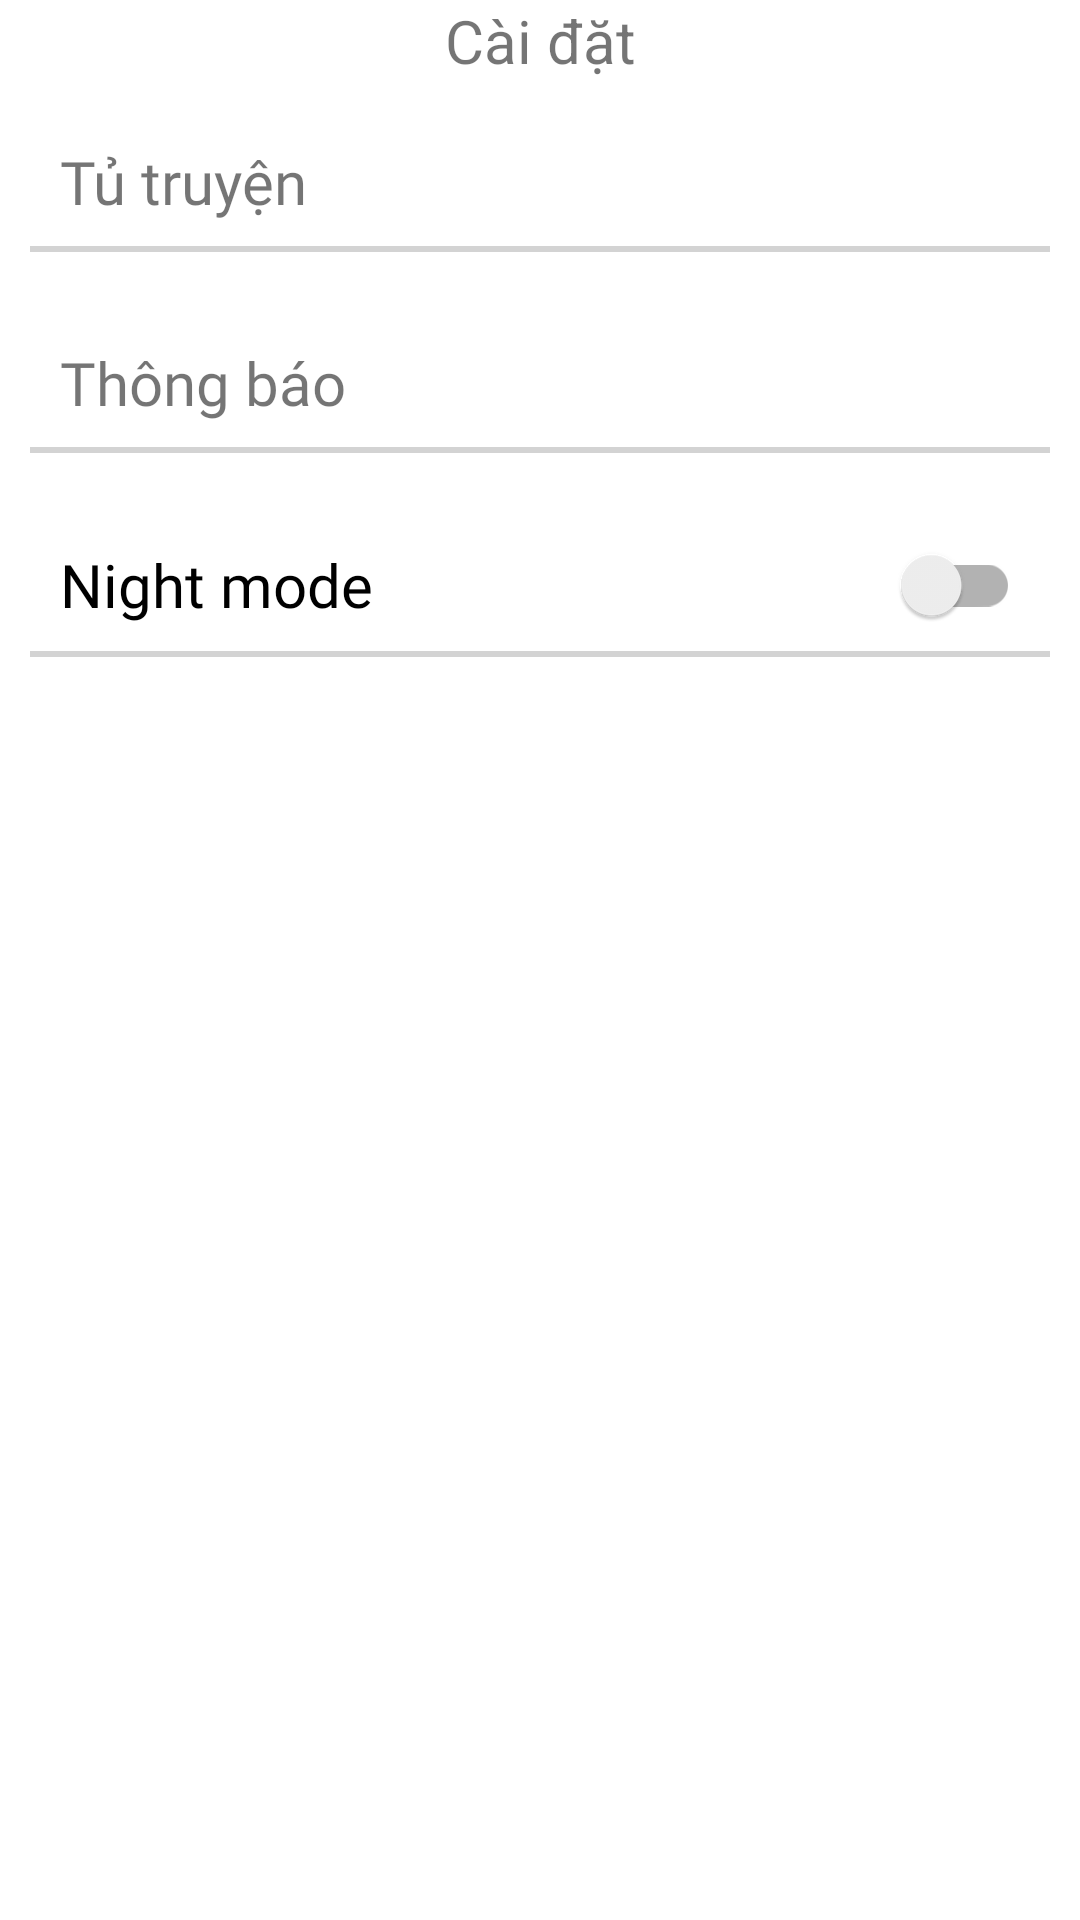

Write the Android layout XML for this screen, with the resource values it uses.
<!-- AndroidManifest.xml: application theme Theme.ComicApp -->
<!-- res/layout/fragment_setting.xml -->
<?xml version="1.0" encoding="utf-8"?>
<LinearLayout xmlns:android="http://schemas.android.com/apk/res/android"
    xmlns:tools="http://schemas.android.com/tools"
    android:layout_width="match_parent"
    android:layout_height="match_parent"
    tools:context=".UserFragment.SettingFragment"
    android:orientation="vertical">
    <TextView
        android:layout_width="match_parent"
        android:layout_height="wrap_content"
        android:text="Cài đặt"
        android:textSize="20dp"
        android:gravity="center_horizontal"/>

    <TextView
        android:id="@+id/txt_setting_tutruyen"
        android:layout_width="match_parent"
        android:layout_height="wrap_content"
        style="@style/user_text_option"
        android:background="@drawable/text_line"
        android:text="Tủ truyện" />

    <TextView
        android:id="@+id/txt_setting_notification"
        android:layout_width="match_parent"
        android:layout_height="wrap_content"
        android:background="@drawable/text_line"
        style="@style/user_text_option"
        android:text="Thông báo" />


    <androidx.appcompat.widget.SwitchCompat
        android:id="@+id/switch_nightmode"
        style="@style/user_text_option"
        android:layout_width="match_parent"
        android:layout_height="wrap_content"
        android:minHeight="48dp"
        android:background="@drawable/text_line"
        android:text="Night mode" />


</LinearLayout>
<!-- resources referenced by this layout -->
<resources>
  <!-- drawable text_line (drawable) -->
  <?xml version="1.0" encoding="utf-8" ?>
  <layer-list xmlns:android="http://schemas.android.com/apk/res/android" >
      <item android:gravity="bottom">
          <shape>
              <size android:height="2dp" />
              <solid android:color="@color/light_grey" />
          </shape>
      </item>
  </layer-list>
  <style name="user_text_option">
          <item name="android:layout_margin">10dp</item>
          <item name="android:padding">10dp</item>
          <item name="android:textSize">20dp</item>
          <item name="android:fontFamily">@font/notoserif</item>
          <item name="background">@drawable/stroke</item>
      </style>
  <style name="Theme.ComicApp" parent="Theme.MaterialComponents.DayNight.NoActionBar">
          
          <item name="colorPrimary">@color/blue</item>
          <item name="colorPrimaryVariant">@color/purple_700</item>
          <item name="colorOnPrimary">@color/white</item>
          
          <item name="colorSecondary">@color/teal_200</item>
          <item name="colorSecondaryVariant">@color/teal_700</item>
          <item name="colorOnSecondary">@color/black</item>
          
          <item name="android:statusBarColor" tools:targetApi="l">?attr/colorPrimaryVariant</item>
          
      </style>
  <color name="light_grey">#D3D3D3</color>
  <!-- drawable stroke (drawable) -->
  <?xml version="1.0" encoding="utf-8"?>
  <shape
      xmlns:android="http://schemas.android.com/apk/res/android"
      android:shape="rectangle">
      <corners android:radius="10dp" />
  
      
      <stroke android:width="2dp" android:color="@color/grey" />
  
      
  
  </shape>
  <color name="blue">#0055FF</color>
  <color name="purple_700">#FF3700B3</color>
  <color name="white">#FFFFFFFF</color>
  <color name="teal_200">#FF03DAC5</color>
  <color name="teal_700">#FF018786</color>
  <color name="black">#FF000000</color>
  <color name="grey">#808080</color>
</resources>
